The GitHub repository MuhamadAlee/TensorflowJS_CNN contains a labelled image folder "dataset" with 3 categories: formal shirt, pents, t-shirt. Examples follow, each with its label.

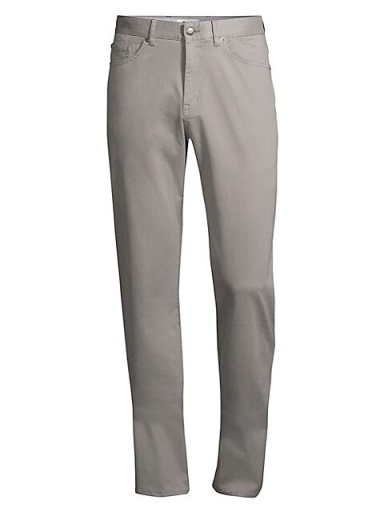
Label: pents

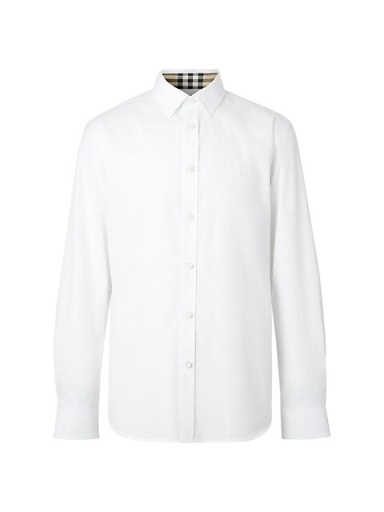
Label: formal shirt

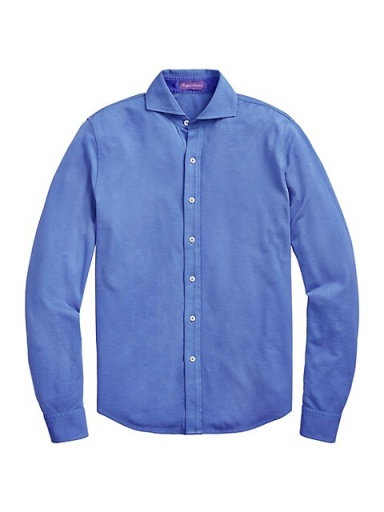
Label: formal shirt

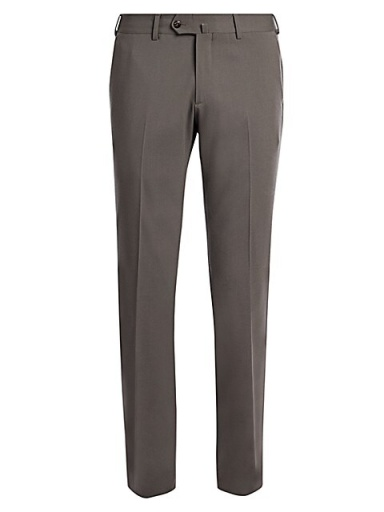
Label: pents

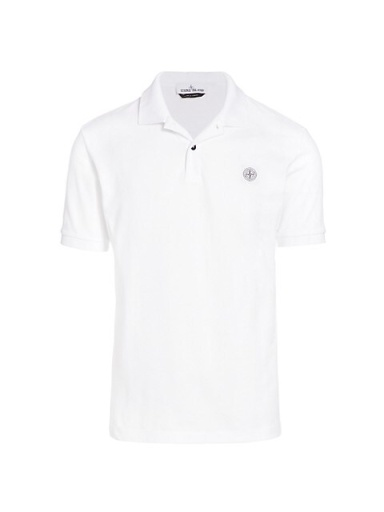
Label: t-shirt

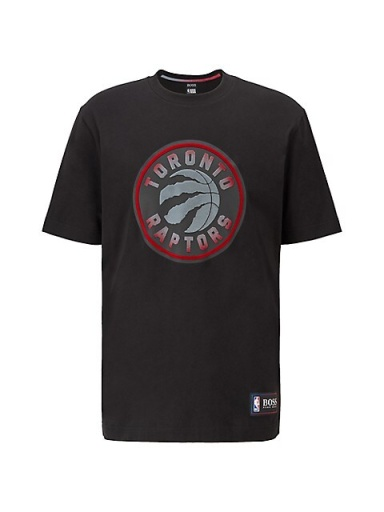
Label: t-shirt
